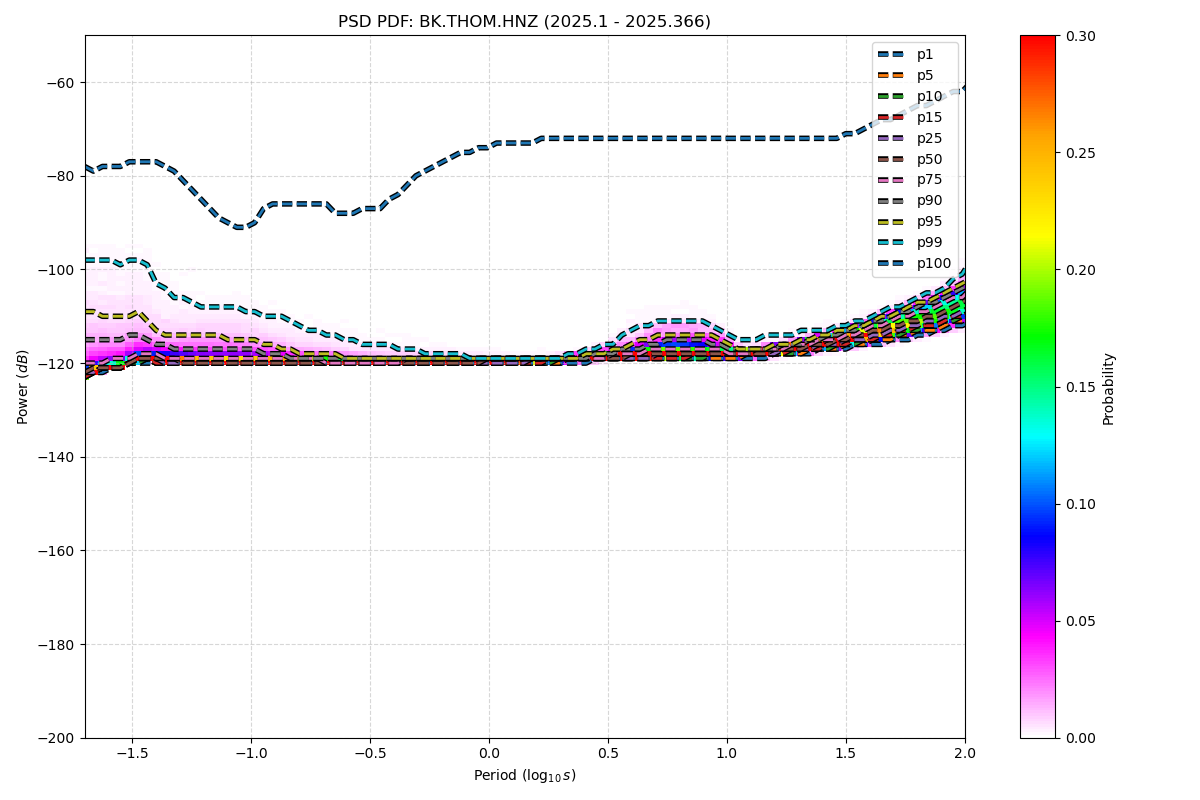

Data behind this chart, as committed beside it:
period_log10, p1, p5, p10, p15, p25, p50, p75, p90, p95, p99, p100
-1.699, -123, -123, -123, -123, -122, -122, -120, -115, -109, -98, -78
-1.661, -122, -122, -122, -122, -122, -121, -120, -115, -109, -98, -79
-1.624, -122, -121, -121, -121, -121, -121, -120, -115, -110, -98, -78
-1.586, -121, -121, -121, -121, -121, -121, -119, -115, -110, -98, -78
-1.548, -121, -121, -121, -121, -121, -121, -119, -115, -110, -99, -78
-1.511, -120, -120, -120, -120, -120, -120, -119, -114, -110, -98, -77
-1.473, -120, -120, -120, -119, -119, -119, -118, -114, -109, -98, -77
-1.436, -120, -119, -119, -119, -119, -119, -118, -115, -111, -99, -77
-1.398, -120, -120, -120, -120, -119, -119, -118, -116, -113, -103, -77
-1.36, -120, -120, -120, -120, -120, -119, -119, -116, -114, -104, -78
-1.323, -120, -120, -120, -120, -120, -119, -119, -117, -114, -106, -79
-1.285, -120, -120, -120, -120, -120, -120, -119, -117, -114, -106, -81
-1.247, -120, -120, -120, -120, -120, -120, -119, -117, -114, -107, -83
-1.21, -120, -120, -120, -120, -120, -120, -119, -117, -114, -108, -85
-1.172, -120, -120, -120, -120, -120, -120, -119, -117, -114, -108, -87
-1.135, -120, -120, -120, -120, -120, -120, -119, -117, -114, -108, -89
-1.097, -120, -120, -120, -120, -120, -120, -119, -117, -115, -108, -90
-1.059, -120, -120, -120, -120, -120, -120, -119, -117, -115, -108, -91
-1.022, -120, -120, -120, -120, -120, -120, -119, -117, -115, -109, -91
-0.984, -120, -120, -120, -120, -120, -120, -119, -117, -115, -109, -90
-0.9464, -120, -120, -120, -120, -120, -120, -119, -118, -116, -110, -87
-0.9088, -120, -120, -120, -120, -120, -120, -119, -118, -116, -110, -86
-0.8711, -120, -120, -120, -120, -120, -120, -119, -118, -117, -110, -86
-0.8335, -120, -120, -120, -120, -120, -120, -119, -119, -117, -111, -86
-0.7959, -120, -120, -120, -120, -120, -120, -119, -119, -118, -112, -86
-0.7583, -120, -120, -120, -120, -120, -120, -119, -119, -118, -113, -86
-0.7206, -120, -120, -120, -120, -120, -120, -119, -119, -118, -113, -86
-0.683, -120, -120, -120, -120, -120, -120, -120, -119, -118, -114, -86
-0.6454, -120, -120, -120, -120, -120, -120, -120, -119, -118, -114, -88
-0.6077, -120, -120, -120, -120, -120, -120, -120, -119, -119, -115, -88
-0.5701, -120, -120, -120, -120, -120, -120, -120, -119, -119, -115, -88
-0.5325, -120, -120, -120, -120, -120, -120, -120, -119, -119, -116, -87
-0.4949, -120, -120, -120, -120, -120, -120, -120, -119, -119, -116, -87
-0.4572, -120, -120, -120, -120, -120, -120, -120, -119, -119, -116, -87
-0.4196, -120, -120, -120, -120, -120, -120, -120, -119, -119, -116, -85
-0.382, -120, -120, -120, -120, -120, -120, -120, -119, -119, -117, -84
-0.3443, -120, -120, -120, -120, -120, -120, -119, -119, -119, -117, -82
-0.3067, -120, -120, -120, -120, -120, -120, -119, -119, -119, -117, -80
-0.2691, -120, -120, -120, -120, -120, -120, -119, -119, -119, -118, -79
-0.2314, -120, -120, -120, -120, -120, -120, -119, -119, -119, -118, -78
-0.1938, -120, -120, -120, -120, -120, -120, -119, -119, -119, -118, -77
-0.1562, -120, -120, -120, -120, -120, -120, -119, -119, -119, -118, -76
-0.1186, -120, -120, -120, -120, -120, -120, -119, -119, -119, -118, -75
-0.08093, -120, -120, -120, -120, -120, -120, -119, -119, -119, -119, -75
-0.04331, -120, -120, -120, -120, -120, -120, -119, -119, -119, -119, -74
-0.005676, -120, -120, -120, -120, -120, -119, -119, -119, -119, -119, -74
0.03195, -120, -120, -120, -120, -120, -119, -119, -119, -119, -119, -73
0.06958, -120, -120, -120, -120, -120, -119, -119, -119, -119, -119, -73
0.1072, -120, -120, -120, -120, -120, -119, -119, -119, -119, -119, -73
0.1448, -120, -120, -120, -120, -120, -119, -119, -119, -119, -119, -73
0.1825, -120, -120, -120, -120, -119, -119, -119, -119, -119, -119, -73
0.2201, -120, -120, -120, -120, -119, -119, -119, -119, -119, -119, -72
0.2577, -120, -120, -120, -119, -119, -119, -119, -119, -119, -119, -72
0.2954, -120, -120, -119, -119, -119, -119, -119, -119, -119, -119, -72
0.333, -120, -119, -119, -119, -119, -119, -119, -119, -119, -118, -72
0.3706, -120, -119, -119, -119, -119, -119, -119, -119, -119, -118, -72
0.4082, -120, -119, -119, -119, -119, -119, -119, -119, -118, -117, -72
0.4459, -119, -119, -119, -119, -119, -119, -119, -118, -118, -117, -72
0.4835, -119, -119, -119, -119, -119, -119, -119, -118, -118, -116, -72
0.5211, -119, -119, -119, -119, -119, -119, -118, -118, -117, -116, -72
... 54 more rows
